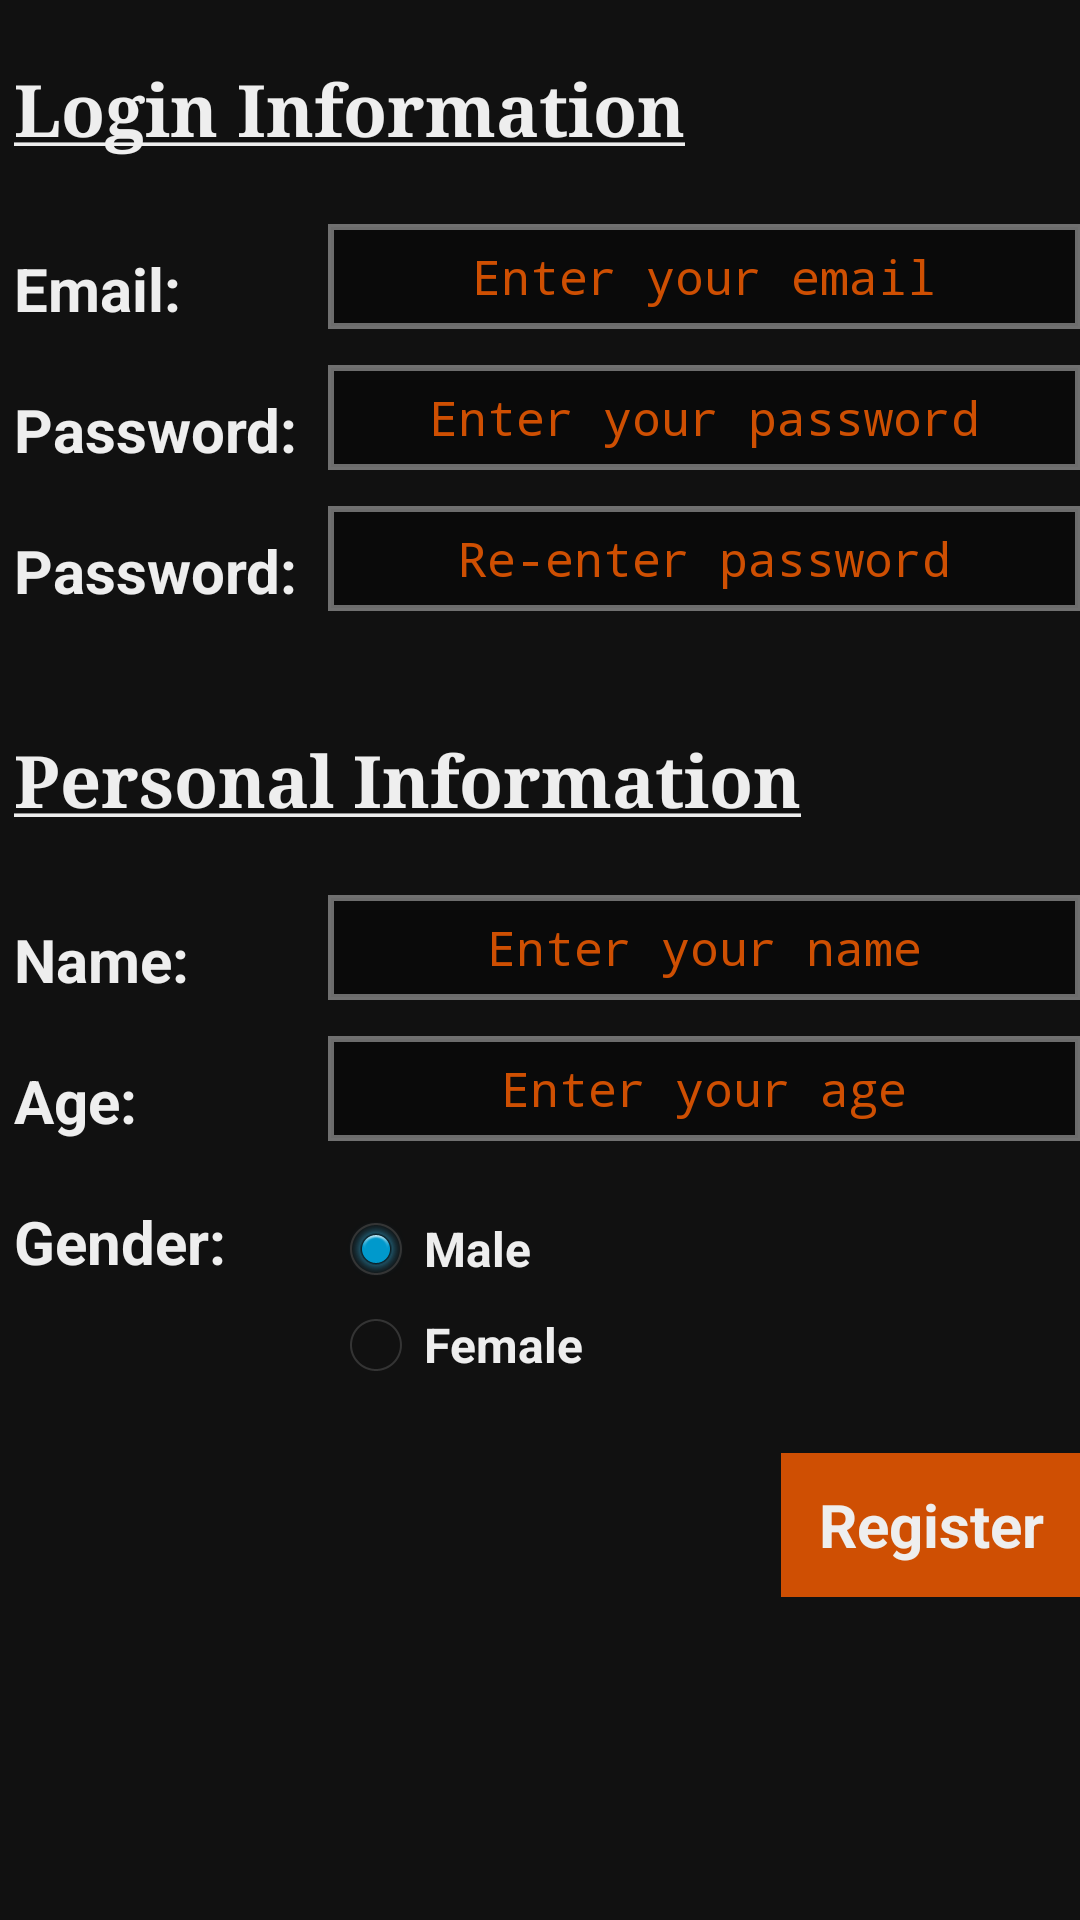

The Android layout XML behind this screen, and the referenced resources:
<!-- AndroidManifest.xml: application theme AppTheme -->
<!-- res/layout/activity_registration.xml -->
<FrameLayout xmlns:android="http://schemas.android.com/apk/res/android"
    xmlns:tools="http://schemas.android.com/tools"
    
    android:id="@+id/layout_activity_registration"
    android:layout_width="match_parent"
    android:layout_height="match_parent"
    
    tools:context="com.example.almightyapp.RegistrationActivity"
    tools:ignore="MergeRootFrame"
    
    android:background="#111111" >
    
    <ScrollView 
        android:layout_width="match_parent"
        android:layout_height="match_parent"
        
        android:fillViewport="true"
        tools:ignore="UselessParent" >

    <RelativeLayout
        android:layout_width="match_parent"
        android:layout_height="wrap_content"
        
        android:paddingBottom="@dimen/activity_vertical_margin"
        android:paddingLeft="@dimen/activity_horizontal_margin"
        android:paddingRight="@dimen/activity_horizontal_margin"
        android:paddingTop="@dimen/activity_vertical_margin"
        
        android:saveEnabled="true" >
        
        <TextView
            android:id="@+id/tv_Registration_LoginInfo"
            android:layout_width="wrap_content"
            android:layout_height="wrap_content"
            
            android:layout_marginStart="5dp"   
            android:layout_marginTop="20dp"
            
            android:text="@string/login_info"
            android:textColor="#EEEEEE"
            android:textSize="24sp"
            android:textStyle="bold"
            android:typeface="serif" />

        <TextView
            android:id="@+id/tv_Registration_Email"
            android:layout_width="100dp"
            android:layout_height="wrap_content"
            
            android:layout_alignStart="@id/tv_Registration_LoginInfo"         
            android:layout_below="@+id/tv_Registration_LoginInfo"
            android:layout_marginTop="30dp"
            
            android:text="@string/email"
            android:textColor="#EEEEEE"
            android:textSize="20sp"
            android:textStyle="bold" />

        <TextView
            android:id="@+id/tv_Registration_Password1"
            android:layout_width="wrap_content"
            android:layout_height="wrap_content"
            
            android:layout_alignStart="@id/tv_Registration_Email"
            android:layout_below="@id/tv_Registration_Email"
            android:layout_marginTop="20dp"
            
            android:text="@string/password"
            android:textColor="#EEEEEE"
            android:textSize="20sp"
            android:textStyle="bold" />

        <TextView
            android:id="@+id/tv_Registration_Password2"
            android:layout_width="wrap_content"
            android:layout_height="wrap_content"
            
            android:layout_alignStart="@id/tv_Registration_Email"
            android:layout_below="@id/tv_Registration_Password1"
            android:layout_marginTop="20dp"
            
            android:text="@string/password"
            android:textColor="#EEEEEE"
            android:textSize="20sp"
            android:textStyle="bold" />

        <EditText
            android:id="@+id/et_Registration_Email"
            android:layout_width="fill_parent"
            android:layout_height="35dp"
            android:layout_alignBottom="@id/tv_Registration_Email"
            
            android:layout_marginStart="10dp"
            android:layout_toEndOf="@id/tv_Registration_Password1"
            
            android:hint="@string/email_prompt"
            android:inputType="textEmailAddress"
            android:textSize="16sp"
            android:gravity="center"
			
			android:textColorHint="#CCFF6000"
		    android:textColor="#EEEEEE"
            android:background="@drawable/edit_text_with_border"
            android:textCursorDrawable="@null"
            android:typeface="monospace"
            
            android:imeOptions="actionNext"
            android:saveEnabled="true" >
        </EditText>

        <EditText
            android:id="@+id/et_Registration_Password1"
            android:layout_width="fill_parent"
            android:layout_height="35dp"
            
            android:layout_alignBottom="@id/tv_Registration_Password1"
            android:layout_alignStart="@id/et_Registration_Email"
            
            android:hint="@string/pw_prompt"
            android:inputType="textPassword"
            android:textSize="16sp"
			android:gravity="center"
			
			android:textColorHint="#CCFF6000"
		    android:textColor="#EEEEEE"
            android:background="@drawable/edit_text_with_border"
            android:textCursorDrawable="@null"
            
            android:imeOptions="actionNext"
            android:saveEnabled="true" >
        </EditText>

        <EditText
            android:id="@+id/et_Registration_Password2"
            android:layout_width="fill_parent"
            android:layout_height="35dp"
            
            android:layout_alignBottom="@id/tv_Registration_Password2"
            android:layout_alignStart="@id/et_Registration_Email"
            
            android:hint="@string/re_enter_pw_prompt"
            android:inputType="textPassword"
            android:textSize="16sp"
			android:gravity="center"
			
			android:textColorHint="#CCFF6000"
		    android:textColor="#EEEEEE"
            android:background="@drawable/edit_text_with_border"
            android:textCursorDrawable="@null"
            
            android:imeOptions="actionNext"
            android:saveEnabled="true" >
        </EditText>

        <TextView
            android:id="@+id/tv_UserInfo"
            android:layout_width="wrap_content"
            android:layout_height="wrap_content"
            
            android:layout_alignStart="@id/tv_Registration_Email"
            android:layout_below="@+id/tv_Registration_Password2"
            android:layout_marginTop="40dp"
            
            android:text="@string/user_info"
            android:textColor="#EEEEEE"
            android:textSize="24sp"
            android:textStyle="bold"
            android:typeface="serif" />

        <TextView
            android:id="@+id/tv_Name"
            android:layout_width="wrap_content"
            android:layout_height="wrap_content"
            
            android:layout_alignStart="@id/tv_Registration_Email"
            android:layout_below="@id/tv_UserInfo"
            android:layout_marginTop="30dp"
            
            android:text="@string/name"
            android:textColor="#EEEEEE"
            android:textSize="20sp"
            android:textStyle="bold" />

        <TextView
            android:id="@+id/tv_Age"
            android:layout_width="wrap_content"
            android:layout_height="wrap_content"
            
            android:layout_alignStart="@id/tv_Registration_Email"
            android:layout_below="@id/tv_Name"
            android:layout_marginTop="20dp"
            
            android:text="@string/age"
            android:textColor="#EEEEEE"
            android:textSize="20sp"
            android:textStyle="bold" />

        <TextView
            android:id="@+id/tv_Gender"
            android:layout_width="wrap_content"
            android:layout_height="wrap_content"
            
            android:layout_alignStart="@id/tv_Registration_Email"
            android:layout_below="@id/tv_Age"
            android:layout_marginTop="20dp"
            
            android:text="@string/gender"
            android:textColor="#EEEEEE"
            android:textSize="20sp"
            android:textStyle="bold" />

        <EditText
            android:id="@+id/et_Registration_Name"
            android:layout_width="fill_parent"
            android:layout_height="35dp"
            
            android:layout_alignBottom="@id/tv_Name"
            android:layout_alignStart="@id/et_Registration_Email"
            
            android:hint="@string/name_prompt"
            android:inputType="textPersonName"
            android:textSize="16sp"
			android:gravity="center"
			
			android:textColorHint="#CCFF6000"
		    android:textColor="#EEEEEE"
            android:background="@drawable/edit_text_with_border"
            android:textCursorDrawable="@null"
            android:typeface="monospace"
            
            android:imeOptions="actionNext"
            android:saveEnabled="true" >         
        </EditText>
        
        <EditText
            android:id="@+id/et_Registration_Age"
            android:layout_width="fill_parent"
            android:layout_height="35dp"
            
            android:layout_alignBottom="@id/tv_Age"
            android:layout_alignStart="@id/et_Registration_Email"
            
            android:hint="@string/age_prompt"
            android:inputType="number"
            android:textSize="16sp"
			android:gravity="center"
			
			android:textColorHint="#CCFF6000"
		    android:textColor="#EEEEEE"
            android:background="@drawable/edit_text_with_border"
            android:textCursorDrawable="@null"
            android:typeface="monospace"
            
            android:imeOptions="actionDone"
            android:saveEnabled="true" >
        </EditText>

        <RadioGroup
            android:id="@+id/radioGroup_Gender"
            android:layout_width="fill_parent"
            android:layout_height="wrap_content"
            
            android:layout_alignStart="@id/et_Registration_Email"
            android:layout_alignTop="@+id/tv_Gender" >

            <RadioButton
                android:id="@+id/radio_btn_Male"
                android:layout_width="wrap_content"
                android:layout_height="wrap_content"
                android:checked="true"
                
                android:text="@string/gender_male"
                android:textColor="#EEEEEE"
                android:textStyle="bold" />

            <RadioButton
                android:id="@+id/radio_btn_Female"
                android:layout_width="wrap_content"
                android:layout_height="wrap_content"
                
                android:text="@string/gender_female"
                android:textColor="#EEEEEE"
                android:textStyle="bold" />
        </RadioGroup>

        <Button
            android:id="@+id/btn_Registration_Register"
            android:layout_width="100dp"
            android:layout_height="wrap_content"
            
            android:layout_alignParentEnd="true"  
            android:layout_below="@id/radioGroup_Gender"
            android:layout_marginTop="20dp"
            
            android:background="#CCFF6000"
            
            android:text="@string/register"
            android:textSize="20sp"
            android:textStyle="bold"
            android:textColor="#EEEEEE"
            
            android:clickable="true" />
        
        <ProgressBar
            android:id="@+id/progBar_Registration"
            
            android:layout_width="wrap_content"
            android:layout_height="wrap_content"
            
            android:layout_alignTop="@+id/btn_Registration_Register"
            android:layout_centerHorizontal="true"
            
            android:visibility="invisible" />
        
    </RelativeLayout>
    </ScrollView>
</FrameLayout>
<!-- resources referenced by this layout -->
<resources>
  <!-- drawable edit_text_with_border (drawable-hdpi) -->
  <?xml version="1.0" encoding="utf-8"?>
  <shape xmlns:android="http://schemas.android.com/apk/res/android"
      android:shape="rectangle">
      <solid android:color="#cc090909" />
      <stroke android:width="2dip" android:color="#66ffffff" />
  </shape>
  <string name="age">Age: </string>
  <string name="age_prompt">Enter your age</string>
  <string name="email">Email: </string>
  <string name="email_prompt">Enter your email</string>
  <string name="gender">Gender:</string>
  <string name="gender_female">Female</string>
  <string name="gender_male">Male</string>
  <string name="login_info"><u>Login Information</u></string>
  <string name="name">Name:</string>
  <string name="name_prompt">Enter your name</string>
  <string name="password">Password: </string>
  <string name="pw_prompt">Enter your password</string>
  <string name="re_enter_pw_prompt">Re-enter password</string>
  <string name="register">Register</string>
  <string name="user_info"><u>Personal Information</u></string>
  <style name="AppTheme" parent="android:Theme.Holo.Light.DarkActionBar">
          <item name="android:actionBarTabStyle">@style/openSNAPActionBarTabStyle</item>
          <item name="android:actionBarTabTextStyle">@style/openSNAPActionBarTabTextStyle</item>
      </style>
  <style name="openSNAPActionBarTabStyle">
      	<item name="android:background">@drawable/tab_bar_background</item>
      	<item name="android:gravity">center</item>
      </style>
  <style name="openSNAPActionBarTabTextStyle">
      	<item name="android:textSize">18sp</item>
      	<item name="android:textStyle">italic</item>
      	<item name="android:textColor">#FFFFFF</item>
      </style>
  <!-- drawable tab_bar_background (drawable-hdpi) -->
  <?xml version="1.0" encoding="utf-8"?>
   
  <selector xmlns:android="http://schemas.android.com/apk/res/android">
    <item android:state_focused="false"
        	android:state_selected="false"
        	android:state_pressed="false"
        	android:drawable="@color/transparent"/>
    
    <item android:state_focused="false"
        	android:state_selected="true"
        	android:state_pressed="false"
        	android:drawable="@drawable/tab_bar_background_selected"/>
    
    <item android:state_selected="false"
        	android:state_pressed="true"
        	android:drawable="@color/tab_bar_color"/>
    
    <item android:state_selected="true"
        	android:state_pressed="true"
        	android:drawable="@drawable/tab_bar_background_selected_pressed"/>
  </selector>
  <color name="transparent">#00000000</color>
  <!-- drawable tab_bar_background_selected (drawable-hdpi) -->
  <?xml version="1.0" encoding="utf-8"?>
   
  <layer-list xmlns:android="http://schemas.android.com/apk/res/android">
      <item android:top="-5dp" android:left="-5dp" android:right="-5dp">
          <shape android:shape="rectangle">
              <stroke android:color="@color/tab_bar_color" android:width="5dp"/>
          </shape>
      </item>
  </layer-list>
  <color name="tab_bar_color">#FFFF9933</color>
  <!-- drawable tab_bar_background_selected_pressed (drawable-hdpi) -->
  <?xml version="1.0" encoding="utf-8"?>
   
  <layer-list xmlns:android="http://schemas.android.com/apk/res/android">
      <item android:top="-5dp" android:left="-5dp" android:right="-5dp">
          <shape android:shape="rectangle">
              <stroke android:color="@color/tab_selected_color" android:width="5dp"/>
              <solid android:color="@color/tab_selected_color"/>
          </shape>
      </item>
  </layer-list>
  <color name="tab_selected_color">#FFFF9933</color>
</resources>
